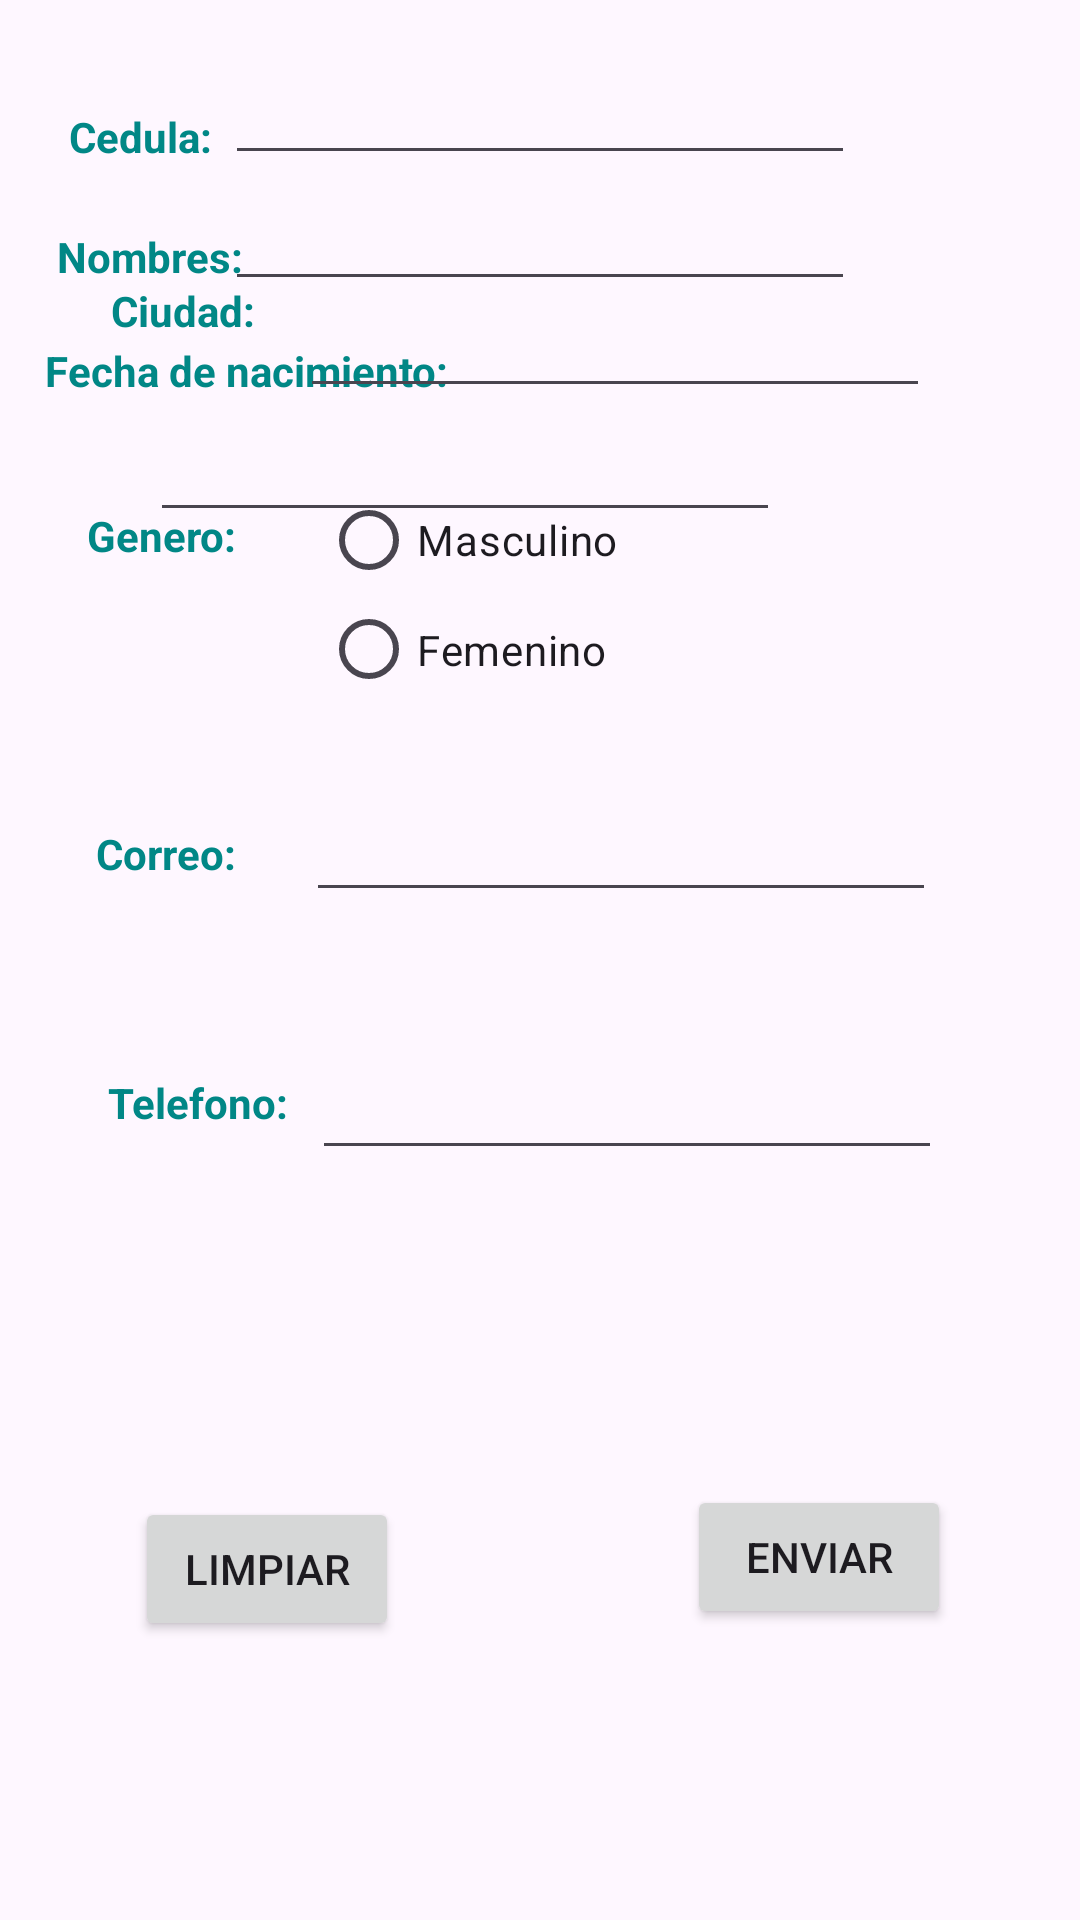

Here is an Android app screen rendered from its layout file. Give the layout XML and the strings, colors and styles it references.
<!-- AndroidManifest.xml: application theme Theme.InterfazAndroid -->
<!-- res/layout/activity_main.xml -->
<?xml version="1.0" encoding="utf-8"?>
<RelativeLayout
    xmlns:android="http://schemas.android.com/apk/res/android"
    xmlns:tools="http://schemas.android.com/tools"
    xmlns:app="http://schemas.android.com/apk/res-auto"
    android:layout_width="match_parent"
    android:layout_height="match_parent"
    tools:context=".MainActivity">

    <TextView
        android:layout_width="85dp"
        android:layout_height="wrap_content"
        android:layout_alignParentStart="true"
        android:layout_alignParentTop="true"
        android:layout_marginStart="23dp"
        android:layout_marginTop="36dp"
        android:text="Cedula:"
        android:textColor="@color/design_default_color_secondary_variant"
        android:textStyle="bold"
        app:layout_constraintBottom_toBottomOf="parent"
        app:layout_constraintEnd_toEndOf="parent"
        app:layout_constraintStart_toStartOf="parent"
        app:layout_constraintTop_toTopOf="parent" />

    <TextView
        android:id="@+id/textView"
        android:layout_width="wrap_content"
        android:layout_height="wrap_content"
        android:layout_alignParentStart="true"
        android:layout_alignParentTop="true"
        android:layout_marginStart="19dp"
        android:layout_marginTop="76dp"
        android:text="Nombres:"
        android:textColor="@color/design_default_color_secondary_variant"
        android:textStyle="bold" />

    <TextView
        android:id="@+id/textView2"
        android:layout_width="wrap_content"
        android:layout_height="wrap_content"
        android:layout_alignParentStart="true"
        android:layout_alignParentTop="true"
        android:layout_marginStart="15dp"
        android:layout_marginTop="114dp"
        android:text="Fecha de nacimiento:"
        android:textColor="@color/design_default_color_secondary_variant"
        android:textStyle="bold" />

    <TextView
        android:id="@+id/textView3"
        android:layout_width="wrap_content"
        android:layout_height="wrap_content"
        android:layout_alignParentStart="true"
        android:layout_alignParentBottom="true"
        android:layout_marginStart="37dp"
        android:layout_marginBottom="527dp"
        android:text="Ciudad:"
        android:textColor="@color/design_default_color_secondary_variant"
        android:textStyle="bold" />

    <TextView
        android:id="@+id/textView4"
        android:layout_width="wrap_content"
        android:layout_height="wrap_content"
        android:layout_alignParentStart="true"
        android:layout_alignParentBottom="true"
        android:layout_marginStart="29dp"
        android:layout_marginBottom="452dp"
        android:text="Genero:"
        android:textColor="@color/design_default_color_secondary_variant"
        android:textStyle="bold" />

    <TextView
        android:id="@+id/textView5"
        android:layout_width="wrap_content"
        android:layout_height="wrap_content"
        android:layout_alignParentStart="true"
        android:layout_alignParentBottom="true"
        android:layout_centerVertical="true"
        android:layout_marginStart="32dp"
        android:layout_marginBottom="346dp"
        android:text="Correo:"
        android:textColor="@color/design_default_color_secondary_variant"
        android:textStyle="bold" />

    <EditText
        android:id="@+id/txtCorreo"
        android:layout_width="wrap_content"
        android:layout_height="wrap_content"
        android:layout_alignParentStart="true"
        android:layout_alignParentBottom="true"
        android:layout_centerInParent="true"
        android:layout_marginStart="102dp"
        android:layout_marginBottom="336dp"
        android:ems="10"
        android:inputType="textEmailAddress" />

    <RadioGroup
        android:layout_width="140dp"
        android:layout_height="71dp"
        android:layout_alignParentStart="true"
        android:layout_alignParentBottom="true"
        android:layout_marginStart="107dp"
        android:layout_marginBottom="407dp">

        <RadioButton
            android:id="@+id/RadM"
            android:layout_width="match_parent"
            android:layout_height="36dp"
            android:layout_marginTop="0dp"
            android:layout_marginEnd="0dp"
            android:text="Masculino" />

        <RadioButton
            android:id="@+id/radF"
            android:layout_width="match_parent"
            android:layout_height="37dp"
            android:layout_marginEnd="0dp"
            android:layout_marginBottom="18dp"
            android:text="Femenino" />
    </RadioGroup>

    <EditText
        android:id="@+id/txtNombre"
        android:layout_width="wrap_content"
        android:layout_height="wrap_content"
        android:layout_alignParentTop="true"
        android:layout_centerHorizontal="true"
        android:layout_marginTop="59dp"
        android:ems="10"
        android:inputType="textCapCharacters"
        android:maxLength="500" />

    <EditText
        android:id="@+id/txtCiudad"
        android:layout_width="wrap_content"
        android:layout_height="wrap_content"
        android:layout_alignParentStart="true"
        android:layout_alignParentBottom="true"
        android:layout_centerHorizontal="true"
        android:layout_marginStart="100dp"
        android:layout_marginBottom="504dp"
        android:ems="10"
        android:inputType="textCapCharacters"
        android:maxLength="200" />

    <EditText
        android:id="@+id/txtCedula"
        android:layout_width="wrap_content"
        android:layout_height="wrap_content"
        android:layout_alignParentTop="true"
        android:layout_centerHorizontal="true"
        android:layout_marginTop="17dp"
        android:ems="10"
        android:inputType="number"
        android:maxLength="10"
        />

    <TextView
        android:id="@+id/lblTelefono"
        android:layout_width="wrap_content"
        android:layout_height="wrap_content"
        android:layout_alignParentStart="true"
        android:layout_alignParentBottom="true"
        android:layout_marginStart="36dp"
        android:layout_marginBottom="263dp"
        android:text="Telefono:"
        android:textColor="@color/design_default_color_secondary_variant"
        android:textStyle="bold" />

    <EditText
        android:id="@+id/txtTelefono"
        android:layout_width="wrap_content"
        android:layout_height="wrap_content"
        android:layout_alignParentEnd="true"
        android:layout_alignParentBottom="true"
        android:layout_centerHorizontal="true"
        android:layout_marginEnd="46dp"
        android:layout_marginBottom="250dp"
        android:ems="10"
        android:inputType="phone"
        android:maxLength="10" />

    <Button
        android:id="@+id/btEnviar"
        android:layout_width="wrap_content"
        android:layout_height="wrap_content"
        android:layout_alignParentEnd="true"
        android:layout_alignParentBottom="true"
        android:layout_marginEnd="43dp"
        android:layout_marginBottom="97dp"
        android:onClick="btnEnviar"
        android:text="Enviar" />

    <Button
        android:id="@+id/btLimpiar"
        android:layout_width="wrap_content"
        android:layout_height="wrap_content"
        android:layout_alignParentStart="true"
        android:layout_alignParentBottom="true"
        android:layout_marginStart="45dp"
        android:layout_marginBottom="93dp"
        android:onClick="btBorrar"
        android:text="Limpiar" />

    <EditText
        android:id="@+id/editTextDate"
        android:layout_width="wrap_content"
        android:layout_height="wrap_content"
        android:layout_alignParentTop="true"
        android:layout_alignParentEnd="true"
        android:layout_centerHorizontal="true"
        android:layout_marginTop="136dp"
        android:layout_marginEnd="100dp"
        android:ems="10"
        android:focusable="false"
        android:inputType="none"
        android:onClick="MostraDataPicker" />

</RelativeLayout>
<!-- resources referenced by this layout -->
<resources>
  <style name="Theme.InterfazAndroid" parent="Base.Theme.InterfazAndroid" />
  <style name="Base.Theme.InterfazAndroid" parent="Theme.Material3.DayNight.NoActionBar">
          
          
      </style>
</resources>
